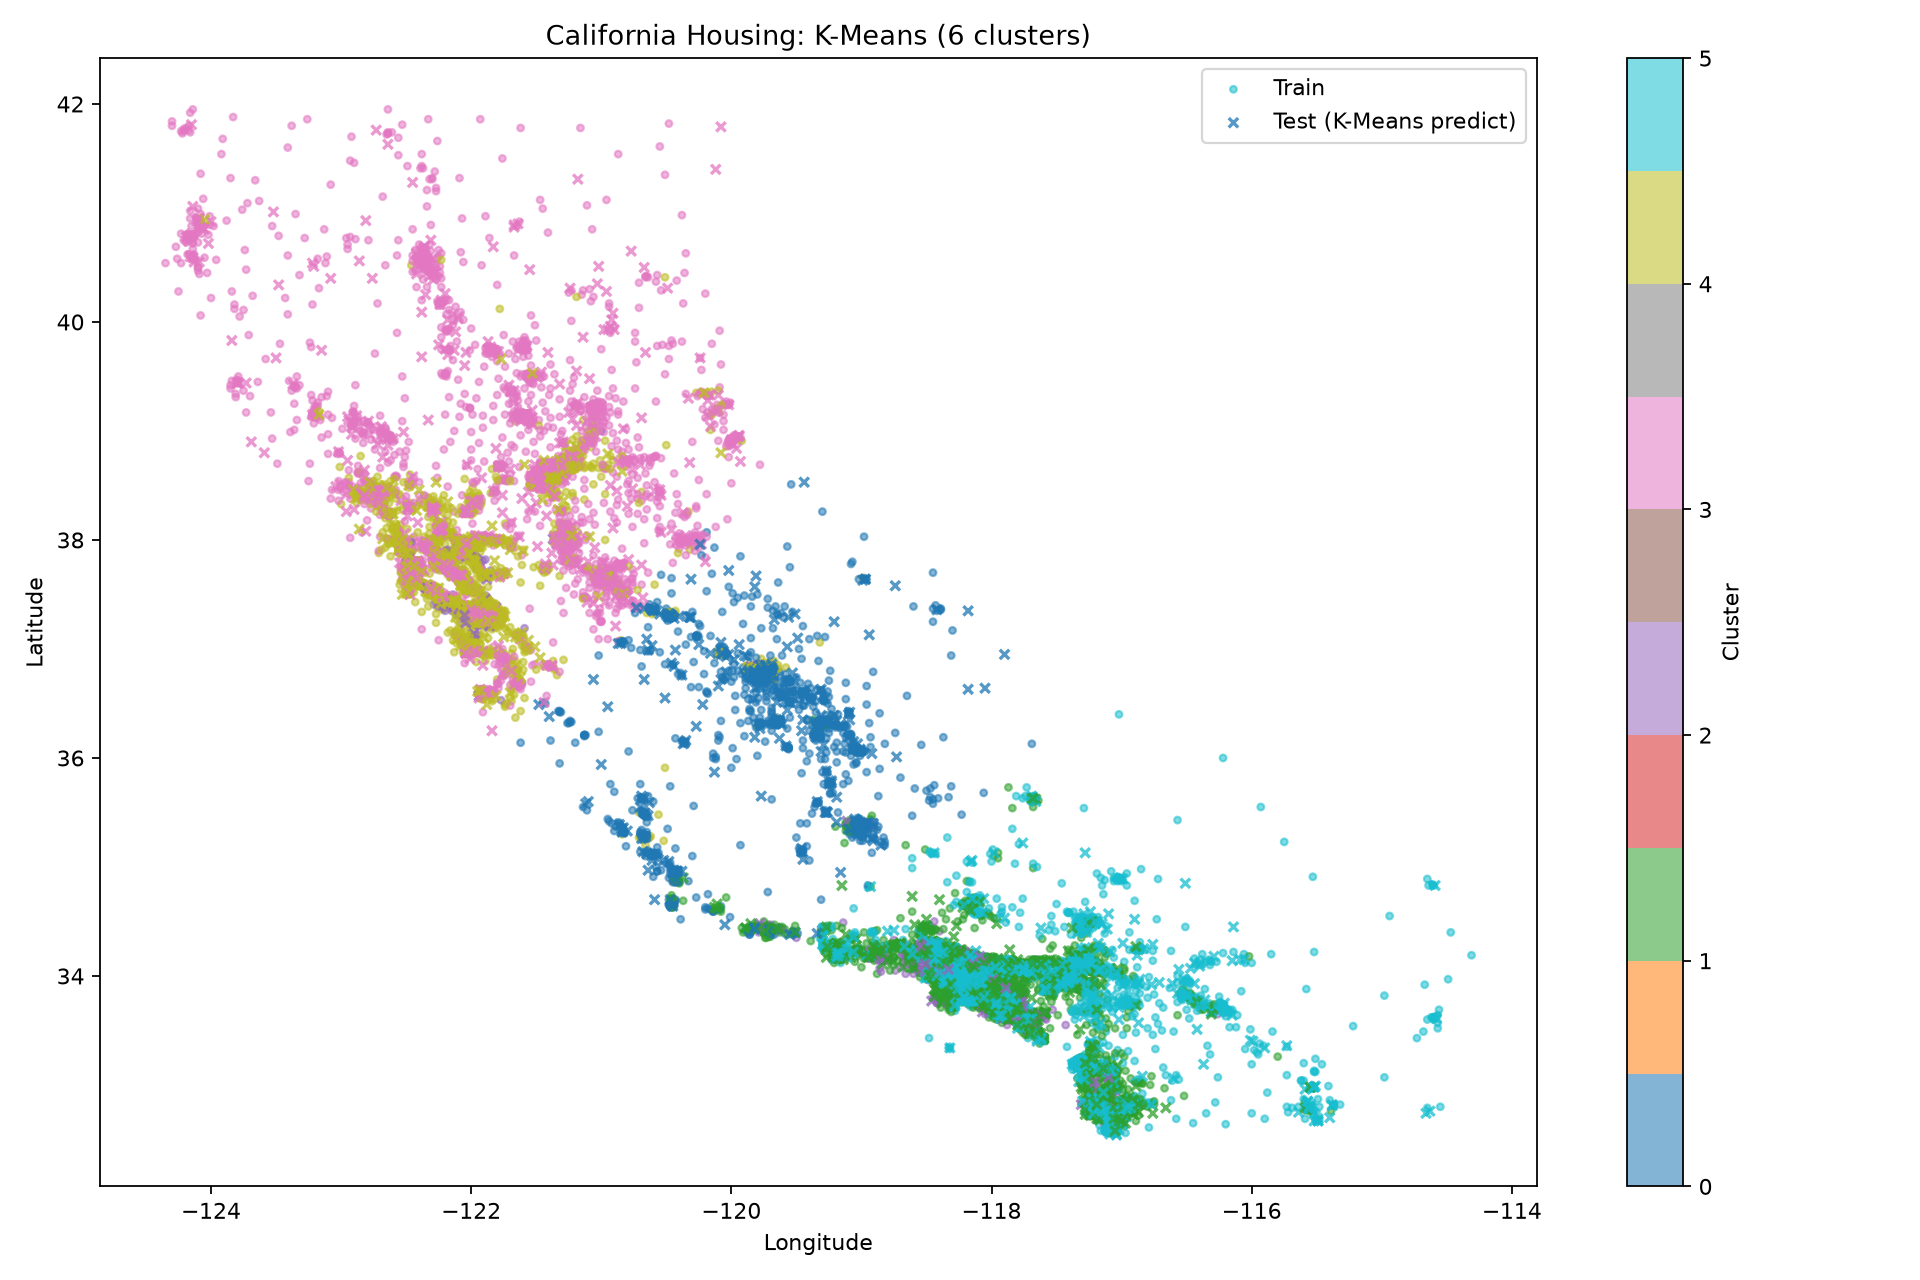

Data behind this chart, as committed beside it:
Latitude, Longitude, MedInc, cluster
37.88, -122.2, 8.325, 4
37.86, -122.2, 8.301, 4
37.85, -122.2, 7.257, 4
37.85, -122.2, 5.643, 4
37.85, -122.2, 3.846, 3
37.85, -122.2, 4.037, 3
37.84, -122.2, 3.659, 3
37.84, -122.2, 3.12, 3
37.84, -122.3, 2.08, 3
37.84, -122.2, 3.691, 3
37.85, -122.3, 3.203, 3
37.85, -122.3, 3.271, 3
37.85, -122.3, 3.075, 3
37.84, -122.3, 2.674, 3
37.85, -122.3, 1.917, 3
37.85, -122.3, 2.125, 3
37.85, -122.3, 2.775, 3
37.85, -122.3, 2.12, 3
37.84, -122.3, 1.991, 3
37.84, -122.3, 2.603, 3
37.85, -122.3, 1.358, 3
37.85, -122.3, 1.714, 3
37.84, -122.3, 1.725, 3
37.84, -122.3, 2.181, 3
37.84, -122.3, 2.6, 3
37.85, -122.3, 2.404, 3
37.85, -122.3, 2.46, 3
37.85, -122.3, 1.808, 3
37.84, -122.3, 1.642, 3
37.84, -122.3, 1.688, 3
37.84, -122.3, 1.927, 3
37.84, -122.3, 1.962, 3
37.84, -122.3, 1.797, 3
37.83, -122.3, 1.375, 3
37.83, -122.3, 2.73, 3
37.83, -122.3, 1.486, 3
37.83, -122.3, 1.097, 3
37.83, -122.3, 1.41, 3
37.83, -122.3, 3.48, 3
37.83, -122.3, 2.59, 3
37.83, -122.3, 2.098, 3
37.83, -122.3, 1.285, 3
37.84, -122.3, 1.025, 3
37.84, -122.3, 3.964, 3
37.83, -122.3, 3.013, 3
37.83, -122.3, 2.677, 3
37.83, -122.3, 2.026, 3
37.82, -122.3, 1.735, 3
37.82, -122.3, 0.9506, 3
37.82, -122.3, 1.775, 3
37.82, -122.3, 0.9218, 3
37.82, -122.3, 1.504, 3
37.82, -122.3, 1.111, 3
37.82, -122.3, 1.248, 3
37.82, -122.3, 1.61, 3
37.82, -122.3, 1.411, 3
37.82, -122.3, 1.506, 3
37.82, -122.3, 0.8172, 3
37.82, -122.3, 1.217, 3
37.82, -122.3, 2.562, 3
... 20,580 more rows
